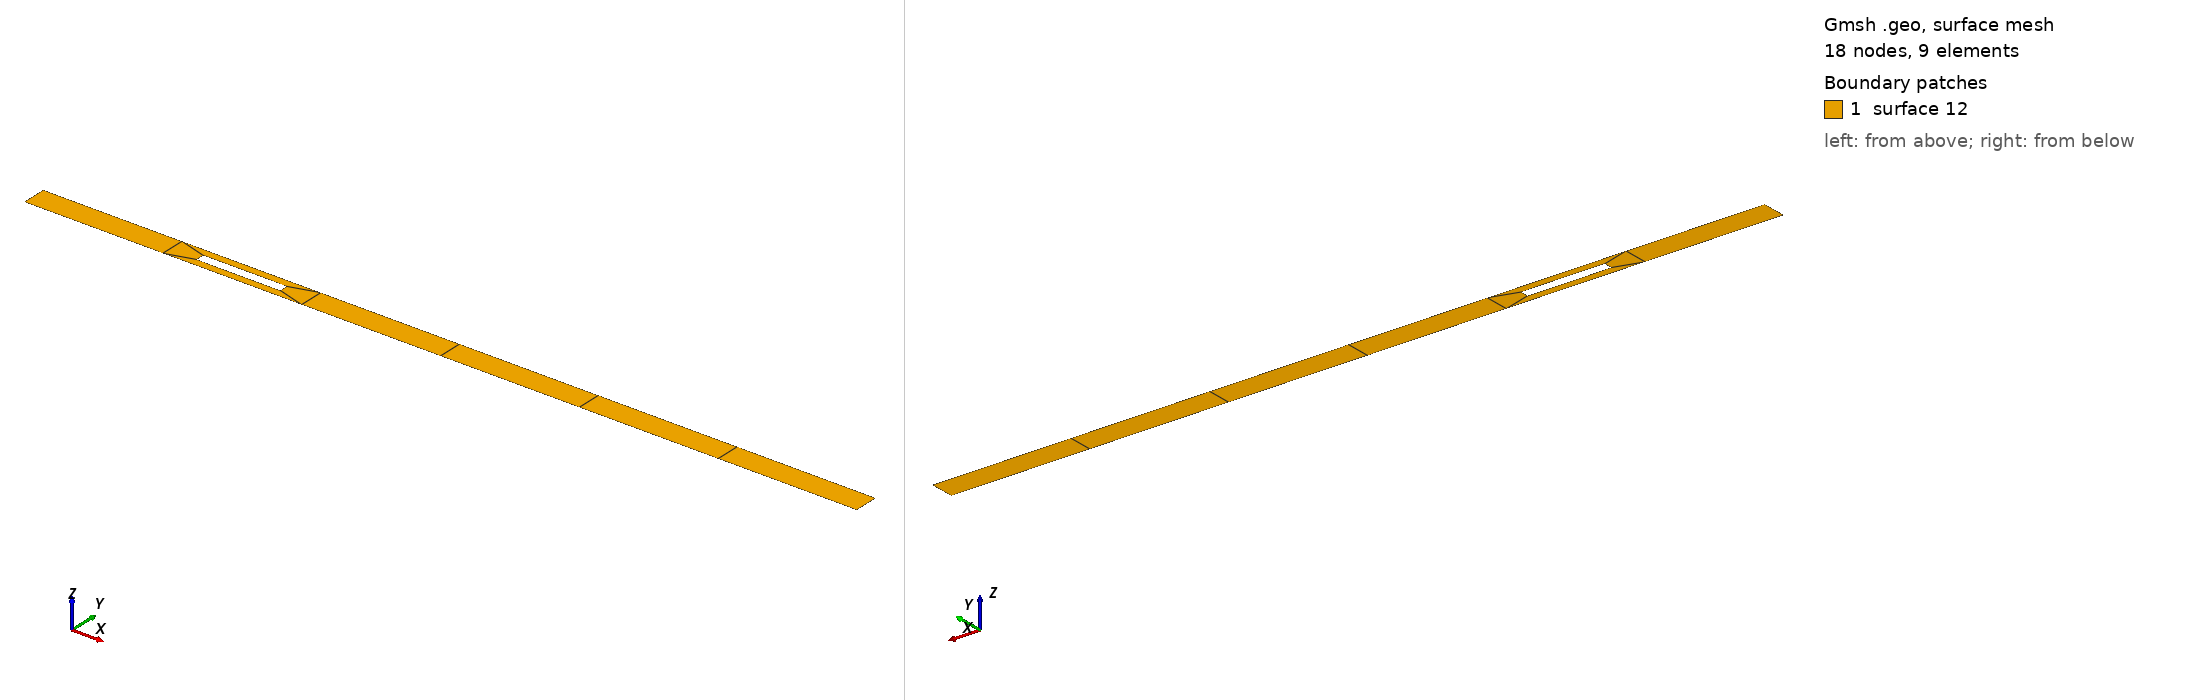

Gmsh geometry script, surface-meshed: 18 nodes, 9 surface elements. Boundary patches (legend numbers): 1 surface 12. Left view from above one corner, right view from below the opposite corner. The script declares no physical surfaces, so the legend lists its geometric surfaces. The drawing asked Gmsh for element sizes between 1% and 20% of the model's largest extent; the script's own settings can give other sizes.

=== rect_cylinder_quads.geo (drawn) ===
cl__1 = 1;
Point(1) = {0, 0, 0, 1};
Point(2) = {0, 0.15, 0, 1};
Point(3) = {5, 0.15, 0, 1};
Point(4) = {5, 0, 0, 1};
Point(6) = {1, 0.05, 0, 1};
Point(8) = {1.5, 0.05, 0, 1};
Point(9) = {1.5, 0.1, 0, 1};
Point(10) = {1, 0.1, 0, 1};
Line(1) = {2, 3};
Line(2) = {3, 4};
Line(3) = {4, 1};
Line(4) = {1, 2};
Line(7) = {10, 9};
Line(8) = {9, 8};
Line(9) = {8, 6};
Line(10) = {6, 10};
Line Loop(12) = {1, 2, 3, 4, -7, -10, -9, -8};
Plane Surface(12) = {12};
Recombine Surface {12};
